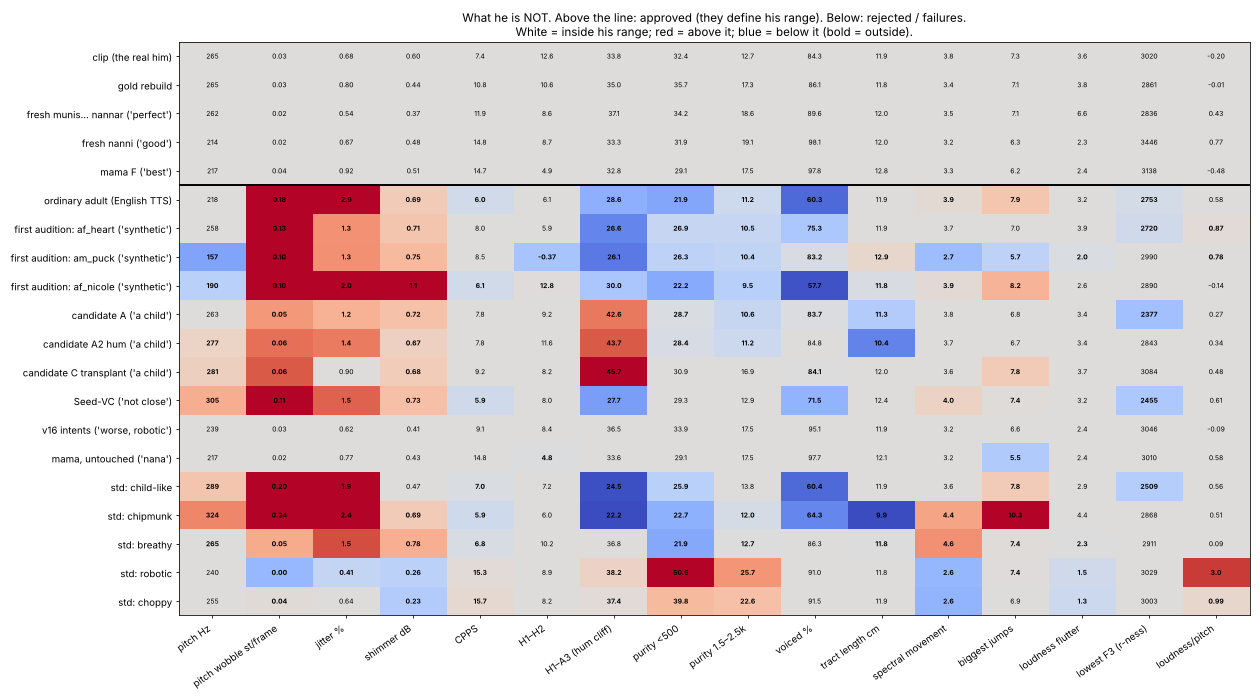

Data behind this chart, as committed beside it:
group, name, pitch_Hz, pitch_change_st, jitter_pct, shimmer_dB, CPPS, H1H2, H1A3, HNR_0_500, HNR_1500_2500, voiced_pct, VTL_cm, flux, flux_p95, loud_flutter, F3_low, loud_per_st
positive, clip (the real him), 264.7, 0.03362, 0.6843, 0.5982, 7.417, 12.6, 33.78, 32.37, 12.73, 84.29, 11.91, 3.849, 7.331, 3.615, 3020, -0.1954
positive, gold rebuild, 264.8, 0.03367, 0.8, 0.4412, 10.82, 10.57, 35, 35.67, 17.32, 86.14, 11.83, 3.449, 7.132, 3.761, 2861, -0.01062
positive, fresh munis... nannar ('perfect'), 262, 0.01988, 0.5419, 0.3655, 11.9, 8.627, 37.1, 34.18, 18.59, 89.57, 11.98, 3.515, 7.059, 6.568, 2836, 0.4295
positive, fresh nanni ('good'), 214.2, 0.0214, 0.6679, 0.4837, 14.79, 8.675, 33.29, 31.89, 19.11, 98.11, 12.01, 3.196, 6.273, 2.302, 3446, 0.7707
positive, mama F ('best'), 217.1, 0.0374, 0.9205, 0.513, 14.69, 4.937, 32.83, 29.1, 17.45, 97.83, 12.77, 3.269, 6.173, 2.449, 3138, -0.4764
negative, ordinary adult (English TTS), 218.4, 0.1794, 2.936, 0.6864, 6.037, 6.106, 28.6, 21.9, 11.24, 60.33, 11.95, 3.917, 7.864, 3.192, 2753, 0.5801
negative, first audition: af_heart ('synthetic'), 258.2, 0.1252, 1.327, 0.7082, 8.013, 5.857, 26.6, 26.9, 10.54, 75.28, 11.88, 3.653, 7.008, 3.911, 2720, 0.8677
negative, first audition: am_puck ('synthetic'), 157.1, 0.09562, 1.331, 0.7451, 8.5, -0.3726, 26.11, 26.27, 10.39, 83.24, 12.94, 2.675, 5.672, 2.046, 2990, 0.7777
negative, first audition: af_nicole ('synthetic'), 189.8, 0.09678, 2.009, 1.067, 6.112, 12.77, 30.03, 22.17, 9.522, 57.65, 11.77, 3.905, 8.155, 2.604, 2890, -0.1429
negative, candidate A ('a child'), 263.5, 0.05496, 1.203, 0.7236, 7.762, 9.196, 42.59, 28.7, 10.64, 83.7, 11.3, 3.765, 6.79, 3.409, 2377, 0.2733
negative, candidate A2 hum ('a child'), 277.5, 0.06126, 1.405, 0.667, 7.825, 11.59, 43.69, 28.38, 11.22, 84.84, 10.45, 3.701, 6.731, 3.448, 2843, 0.3356
negative, candidate C transplant ('a child'), 280.6, 0.06446, 0.8983, 0.6844, 9.22, 8.187, 45.75, 30.88, 16.94, 84.14, 12.04, 3.554, 7.766, 3.715, 3084, 0.4755
negative, Seed-VC ('not close'), 304.7, 0.1124, 1.48, 0.7268, 5.928, 8.005, 27.67, 29.25, 12.91, 71.45, 12.42, 4.016, 7.374, 3.221, 2455, 0.6079
negative, v16 intents ('worse, robotic'), 239.4, 0.02871, 0.6219, 0.4096, 9.13, 8.418, 36.54, 33.89, 17.54, 95.1, 11.89, 3.223, 6.637, 2.437, 3046, -0.09307
negative, mama, untouched ('nana'), 216.7, 0.02133, 0.768, 0.4336, 14.78, 4.811, 33.62, 29.11, 17.53, 97.73, 12.06, 3.225, 5.503, 2.421, 3010, 0.5817
negative, std: child-like, 288.9, 0.2012, 1.855, 0.4718, 6.991, 7.15, 24.49, 25.94, 13.81, 60.39, 11.93, 3.645, 7.774, 2.932, 2509, 0.5648
negative, std: chipmunk, 323.7, 0.2408, 2.354, 0.6865, 5.882, 5.996, 22.2, 22.7, 11.95, 64.29, 9.852, 4.426, 10.26, 4.362, 2868, 0.5132
negative, std: breathy, 265.2, 0.05157, 1.538, 0.78, 6.763, 10.21, 36.8, 21.93, 12.7, 86.34, 11.83, 4.557, 7.379, 2.302, 2911, 0.08913
negative, std: robotic, 240, 0.004366, 0.4086, 0.2573, 15.29, 8.931, 38.18, 50.51, 25.73, 91, 11.84, 2.61, 7.354, 1.492, 3029, 2.96
negative, std: choppy, 255, 0.03827, 0.6447, 0.232, 15.67, 8.199, 37.37, 39.84, 22.61, 91.47, 11.94, 2.587, 6.917, 1.27, 3003, 0.9898
